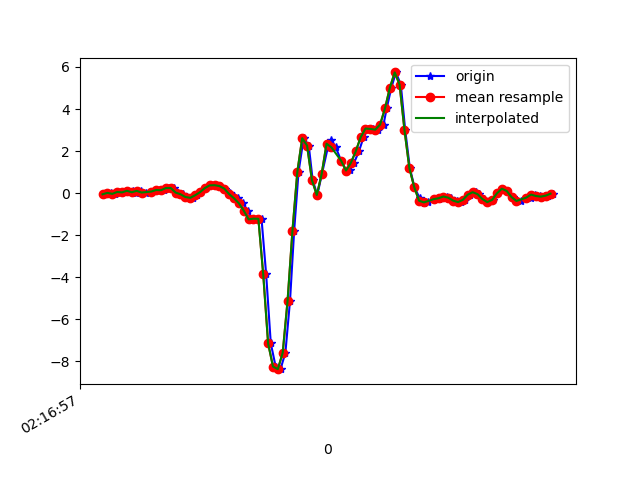

The table this chart was drawn from, first rows:
1617848218004, 543861626621519, -0.059173156, -0.21067065, 0.03308371
1617848218036, 543861645645231, 0.008022, 0.2707, -0.01701
1617848218053, 543861664668943, -0.0384, -0.07017, 0.01476
1617848218065, 543861683692671, 0.05078, 0.3208, -0.03533
1617848218082, 543861702741183, 0.03246, 0.01901, 0.03553
1617848218101, 543861721765599, 0.1082, -0.09705, -0.01212
1617848218124, 543861740789375, 0.08499, 0.04345, -0.006012
1617848218139, 543861759813167, -0.01153, -0.1019, -0.03533
1617848218158, 543861778861743, 0.1045, 0.3061, -0.08787
1617848218177, 543861797885519, 0.02513, -0.1642, -0.07321
1617848218200, 543861816909295, 0.07033, -0.13, -0.1538
1617848218221, 543861835960463, 0.1644, 0.1363, -0.2174
1617848218234, 543861854984399, 0.1253, -0.2058, -0.199
1617848218253, 543861874008367, 0.1339, -0.1227, -0.2589
1617848218272, 543861893057103, 0.2377, 0.05567, -0.2259
1617848218295, 543861912081071, 0.2414, -0.3561, -0.1807
1617848218310, 543861931109167, 0.02268, 0.05322, -0.232
1617848218330, 543861950158127, -0.05551, 0.1216, -0.07321
1617848218348, 543861969182255, -0.1875, -0.2266, 0.04164
1617848218372, 543861988231215, -0.2278, -0.2327, 0.0734
1617848218387, 543862007255407, -0.108, -0.06895, 0.04652
1617848218405, 543862026269423, 0.03857, -0.01642, -0.07932
1617848218425, 543862045317935, 0.2353, -0.00542, -0.2088
1617848218444, 543862064341615, 0.366, -0.006642, -0.3127
1617848218463, 543862083365359, 0.3745, 0.02512, -0.3847
1617848218482, 543862102413935, 0.3318, 0.07399, -0.4336
1617848218501, 543862121412591, 0.2096, 0.1229, -0.4764
1617848218522, 543862140435311, 0.02024, 0.1302, -0.502
1617848218539, 543862159482863, -0.119, 0.1546, -0.4752
1617848218558, 543862178505711, -0.2485, 0.1986, -0.4739
1617848218577, 543862197528431, -0.488, 0.2194, -0.4629
1617848218596, 543862216575983, -0.8374, 0.08499, -0.3603
1617848218616, 543862235587951, -1.253, -0.2547, -0.0842
1617848218635, 543862254610415, -1.217, -0.8912, 0.3605
1617848218653, 543862273657647, -1.226, -1.63, 1.397
1617848218672, 543862292680047, -3.875, -3.564, 2.381
1617848218691, 543862311702447, -7.153, -6.34, 2.072
1617848218711, 543862330743535, -8.257, -8.312, 1.502
1617848218731, 543862349765743, -8.382, -9.458, 0.4863
1617848218751, 543862368812783, -7.598, -9.75, -0.816
1617848218770, 543862387834991, -5.118, -9.206, -1.798
1617848218787, 543862406857263, -1.793, -7.938, -2.153
1617848218805, 543862425885295, 1, -6.517, -2.17
1617848218826, 543862444906991, 2.61, -5.037, -1.692
1617848218847, 543862463953519, 2.258, -3.707, -1.137
1617848218863, 543862482975279, 0.6189, -2.5, -0.8857
1617848218882, 543862501996975, -0.09338, -1.171, -0.8172
1617848218901, 543862521168421, 0.9084, 0.01535, -0.7586
1617848218925, 543862540183653, 2.153, 0.8718, -0.6841
1617848218939, 543862559205221, 2.547, 1.397, -0.6034
1617848218958, 543862578251621, 2.173, 1.883, -0.5643
1617848218980, 543862597273189, 1.536, 2.328, -0.5155
1617848219001, 543862616294757, 1.056, 2.669, -0.3701
1617848219015, 543862635327077, 1.088, 3.125, -0.1929
1617848219033, 543862654348389, 1.44, 3.589, -0.1575
1617848219053, 543862673369701, 1.984, 3.922, -0.1832
1617848219072, 543862692415845, 2.653, 4.111, -0.287
1617848219091, 543862711437029, 3.071, 4.445, -0.48
1617848219110, 543862730451685, 3.051, 5.013, -0.6572
1617848219133, 543862749497701, 3.017, 5.324, -0.8869
1617848219154, 543862768518885, 3.26, 5.258, -1.147
... 37 more rows
